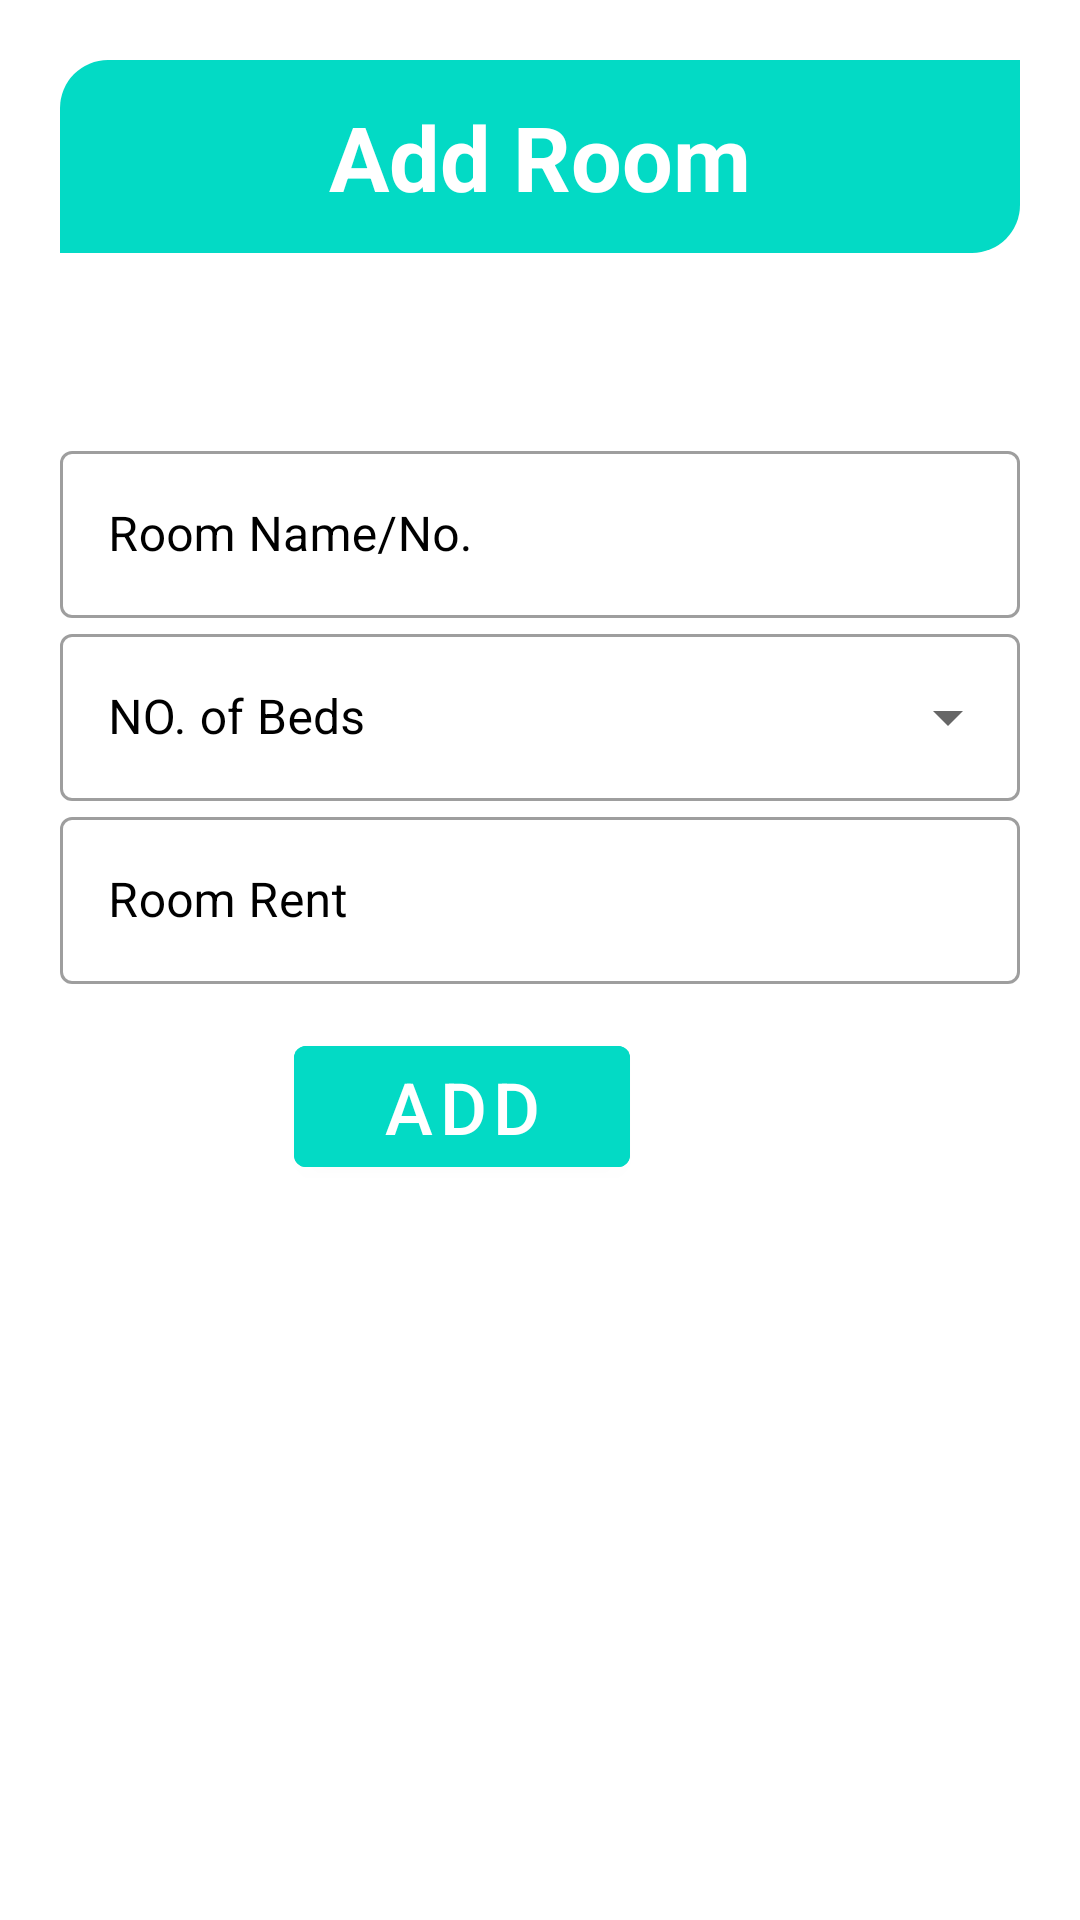

The Android layout XML behind this screen, and the referenced resources:
<!-- AndroidManifest.xml: application theme Theme.DORMS -->
<!-- res/layout/activity_room_details.xml -->
<?xml version="1.0" encoding="utf-8"?>
<RelativeLayout xmlns:android="http://schemas.android.com/apk/res/android"
    xmlns:app="http://schemas.android.com/apk/res-auto"
    xmlns:tools="http://schemas.android.com/tools"
    android:layout_width="match_parent"
    android:layout_height="match_parent"
    android:background="#fff"
    android:orientation="vertical"
    android:padding="20dp"
    tools:context=".Room_details">

    <LinearLayout
        android:id="@+id/linearLayout"
        android:layout_width="match_parent"
        android:layout_height="wrap_content"
        android:layout_weight="0.5"
        android:background="@drawable/header_bg"
        android:gravity="bottom"
        android:orientation="vertical"
        android:padding="12dp"
        app:layout_constraintEnd_toEndOf="parent"
        app:layout_constraintStart_toStartOf="parent"
        app:layout_constraintTop_toTopOf="parent">

        <TextView
            android:layout_width="match_parent"
            android:layout_height="wrap_content"
            android:text="Add Room"
            android:gravity="center"
            android:textColor="@color/white"
            android:textSize="30sp"
            android:textStyle="bold" />


    </LinearLayout>
    <LinearLayout
        android:layout_width="match_parent"
        android:layout_height="wrap_content"
        android:layout_marginTop="125dp"
        android:layout_marginHorizontal="@dimen/_24ssp"
        android:orientation="vertical">

    <com.google.android.material.textfield.TextInputLayout
        android:layout_width="match_parent"
        android:layout_height="wrap_content"
        android:hint="Room Name/No."
        android:textColorHint="@color/black"
        style="@style/Widget.MaterialComponents.TextInputLayout.OutlinedBox">


        <com.google.android.material.textfield.TextInputEditText
            android:id="@+id/room_name"
            android:layout_width="match_parent"
            android:layout_height="wrap_content"
            android:inputType="textEmailAddress" />

    </com.google.android.material.textfield.TextInputLayout>

    <com.google.android.material.textfield.TextInputLayout
        android:layout_width="match_parent"
        android:layout_height="wrap_content"
        android:hint="@string/select"
        android:textColorHint="@color/black"
        style="@style/Widget.MaterialComponents.TextInputLayout.OutlinedBox.ExposedDropdownMenu">

        <AutoCompleteTextView
            android:id="@+id/beds"
            android:layout_width="match_parent"
            android:layout_height="wrap_content"
            android:inputType="none"/>

    </com.google.android.material.textfield.TextInputLayout>

        <com.google.android.material.textfield.TextInputLayout
            android:layout_width="match_parent"
            android:layout_height="wrap_content"
            android:hint="Room Rent"
            android:textColorHint="@color/black"
            style="@style/Widget.MaterialComponents.TextInputLayout.OutlinedBox">


            <com.google.android.material.textfield.TextInputEditText
                android:id="@+id/rent"
                android:layout_width="match_parent"
                android:layout_height="wrap_content"
                android:inputType="textEmailAddress" />

        </com.google.android.material.textfield.TextInputLayout>


    </LinearLayout>

    <Button
        android:id="@+id/addroom_det"
        android:layout_width="112dp"
        android:layout_height="wrap_content"
        android:layout_alignParentEnd="true"
        android:layout_alignParentBottom="true"
        android:layout_marginEnd="130dp"
        android:layout_marginBottom="225dp"
        android:backgroundTint="@color/teal_200"
        android:text="Add"
        android:textSize="24dp" />


</RelativeLayout>
<!-- resources referenced by this layout -->
<resources>
  <color name="black">#FF000000</color>
  <color name="teal_200">#FF03DAC5</color>
  <color name="white">#FFFFFFFF</color>
  <!-- drawable header_bg (drawable) -->
  <?xml version="1.0" encoding="utf-8"?>
  <shape xmlns:android="http://schemas.android.com/apk/res/android">
      <solid android:color="@color/teal_200"/>
      <corners
          android:bottomRightRadius="16dp"
          android:topLeftRadius="16dp"/>
  
  </shape>
  <string name="select">NO. of Beds</string>
  <style name="Theme.DORMS" parent="Theme.MaterialComponents.DayNight.NoActionBar">
          
          <item name="colorPrimary">@color/purple_500</item>
          <item name="colorPrimaryVariant">@color/purple_700</item>
          <item name="colorOnPrimary">@color/white</item>
          
          <item name="colorSecondary">@color/teal_200</item>
          <item name="colorSecondaryVariant">@color/teal_700</item>
          <item name="colorOnSecondary">@color/black</item>
          
          <item name="android:statusBarColor" tools:targetApi="l">?attr/colorPrimaryVariant</item>
          
      </style>
  <color name="purple_500">#FF6200EE</color>
  <color name="purple_700">#FF3700B3</color>
  <color name="teal_700">#FF018786</color>
</resources>
